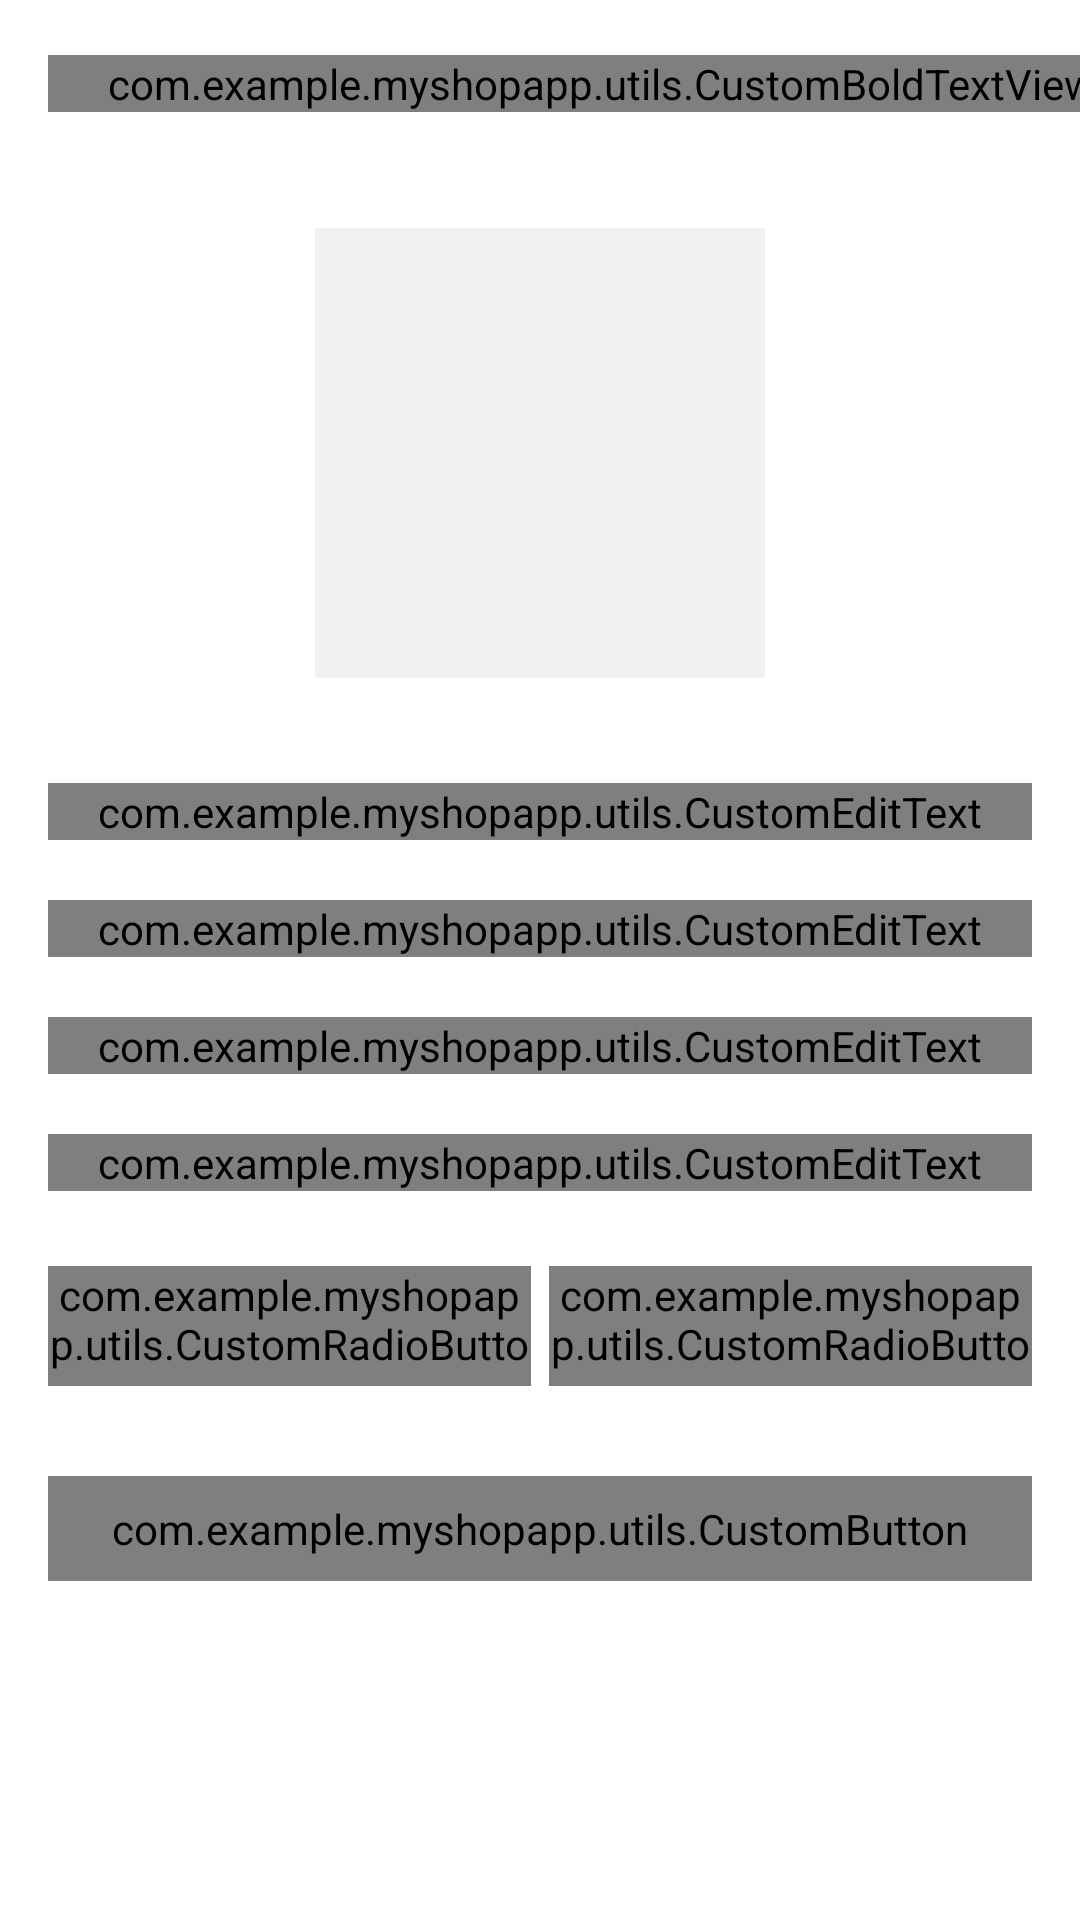

Reconstruct the res/layout file that produces this screen, plus the resources it refers to.
<!-- AndroidManifest.xml: activity theme Theme.MyShopApp.NoActionBar -->
<!-- res/layout/activity_profile.xml -->
<?xml version="1.0" encoding="utf-8"?>
<androidx.constraintlayout.widget.ConstraintLayout xmlns:android="http://schemas.android.com/apk/res/android"
    xmlns:app="http://schemas.android.com/apk/res-auto"
    xmlns:tools="http://schemas.android.com/tools"
    android:layout_width="match_parent"
    android:layout_height="match_parent"
    tools:context=".activities.ProfileActivity">
    
    <androidx.appcompat.widget.Toolbar
        android:id="@+id/toolbar_profile"
        android:layout_width="match_parent"
        android:layout_height="?attr/actionBarSize"
        app:layout_constraintEnd_toEndOf="parent"
        app:layout_constraintStart_toStartOf="parent"
        app:layout_constraintTop_toTopOf="parent">

        <com.example.myshopapp.utils.CustomBoldTextView
            android:id="@+id/tv_title"
            android:layout_width="match_parent"
            android:layout_height="wrap_content"
            android:text="Profile"
            android:textSize="@dimen/toolbar_text_size"
            android:textColor="@color/textColorPrimary"
            android:gravity="center"
            android:paddingStart="-25dp"
            android:paddingEnd="0dp"
            tools:ignore="HardcodedText" />
    </androidx.appcompat.widget.Toolbar>

    <ScrollView
        android:layout_width="match_parent"
        android:layout_height="wrap_content"
        app:layout_constraintStart_toStartOf="parent"
        app:layout_constraintEnd_toEndOf="parent"
        app:layout_constraintTop_toBottomOf="@id/toolbar_profile">

        <androidx.constraintlayout.widget.ConstraintLayout
            android:layout_width="match_parent"
            android:layout_height="wrap_content">

            <ImageView
                android:id="@+id/iv_user_photo"
                android:layout_width="150dp"
                android:layout_height="150dp"
                android:src="@drawable/ic_user_placeholder"
                android:scaleType="fitXY"
                app:layout_constraintTop_toTopOf="parent"
                app:layout_constraintLeft_toLeftOf="parent"
                app:layout_constraintRight_toRightOf="parent"
                android:background="@color/lightGrey"
                android:layout_marginTop="20dp"
                android:contentDescription="Avatar"
                tools:ignore="HardcodedText" />

            <com.google.android.material.textfield.TextInputLayout
                android:id="@+id/til_first_name"
                style="@style/Widget.MaterialComponents.TextInputLayout.OutlinedBox"
                android:layout_width="match_parent"
                android:layout_height="wrap_content"
                android:layout_marginStart="@dimen/spacing"
                android:layout_marginEnd="@dimen/spacing"
                android:layout_marginTop="35dp"
                android:hint="First name"
                app:layout_constraintStart_toStartOf="parent"
                app:layout_constraintEnd_toEndOf="parent"
                app:layout_constraintTop_toBottomOf="@id/iv_user_photo"
                tools:ignore="HardcodedText">

                <com.example.myshopapp.utils.CustomEditText
                    android:id="@+id/et_first_name"
                    android:layout_width="match_parent"
                    android:layout_height="wrap_content"
                    android:inputType="text"
                    android:textColor="@color/textColorPrimary"
                    android:textSize="16sp" />

            </com.google.android.material.textfield.TextInputLayout>

            <com.google.android.material.textfield.TextInputLayout
                android:id="@+id/til_last_name"
                style="@style/Widget.MaterialComponents.TextInputLayout.OutlinedBox"
                android:layout_width="match_parent"
                android:layout_height="wrap_content"
                android:layout_marginStart="@dimen/spacing"
                android:layout_marginEnd="@dimen/spacing"
                android:layout_marginTop="20dp"
                android:hint="Last name"
                app:layout_constraintStart_toStartOf="parent"
                app:layout_constraintEnd_toEndOf="parent"
                app:layout_constraintTop_toBottomOf="@id/til_first_name"
                tools:ignore="HardcodedText">

                <com.example.myshopapp.utils.CustomEditText
                    android:id="@+id/et_last_name"
                    android:layout_width="match_parent"
                    android:layout_height="wrap_content"
                    android:inputType="text"
                    android:textColor="@color/textColorPrimary"
                    android:textSize="16sp" />

            </com.google.android.material.textfield.TextInputLayout>

            <com.google.android.material.textfield.TextInputLayout
                android:id="@+id/til_email"
                style="@style/Widget.MaterialComponents.TextInputLayout.OutlinedBox"
                android:layout_width="match_parent"
                android:layout_height="wrap_content"
                android:layout_marginStart="@dimen/spacing"
                android:layout_marginEnd="@dimen/spacing"
                android:layout_marginTop="20dp"
                android:hint="Email"
                app:layout_constraintStart_toStartOf="parent"
                app:layout_constraintEnd_toEndOf="parent"
                app:layout_constraintTop_toBottomOf="@id/til_last_name"
                tools:ignore="HardcodedText">

                <com.example.myshopapp.utils.CustomEditText
                    android:id="@+id/et_email"
                    android:layout_width="match_parent"
                    android:layout_height="wrap_content"
                    android:inputType="textEmailAddress"
                    android:textColor="@color/textColorPrimary"
                    android:textSize="16sp" />

            </com.google.android.material.textfield.TextInputLayout>

            <com.google.android.material.textfield.TextInputLayout
                android:id="@+id/til_mobile_number"
                style="@style/Widget.MaterialComponents.TextInputLayout.OutlinedBox"
                android:layout_width="match_parent"
                android:layout_height="wrap_content"
                android:layout_marginStart="@dimen/spacing"
                android:layout_marginEnd="@dimen/spacing"
                android:layout_marginTop="20dp"
                android:hint="Mobile number"
                app:layout_constraintStart_toStartOf="parent"
                app:layout_constraintEnd_toEndOf="parent"
                app:layout_constraintTop_toBottomOf="@id/til_email"
                tools:ignore="HardcodedText">

                <com.example.myshopapp.utils.CustomEditText
                    android:id="@+id/et_mobile_number"
                    android:layout_width="match_parent"
                    android:layout_height="wrap_content"
                    android:inputType="phone"
                    android:textColor="@color/textColorPrimary"
                    android:textSize="16sp" />

            </com.google.android.material.textfield.TextInputLayout>

            <RadioGroup
                android:id="@+id/rg_gender"
                android:layout_width="match_parent"
                android:layout_height="40dp"
                app:layout_constraintTop_toBottomOf="@id/til_mobile_number"
                app:layout_constraintStart_toStartOf="parent"
                app:layout_constraintEnd_toEndOf="parent"
                android:layout_marginTop="25dp"
                android:layout_marginStart="@dimen/spacing"
                android:layout_marginEnd="@dimen/spacing"
                android:orientation="horizontal">

                <com.example.myshopapp.utils.CustomRadioButton
                    android:id="@+id/rb_male"
                    android:layout_width="0dp"
                    android:layout_height="match_parent"
                    android:text="MALE"
                    android:layout_weight="1"
                    android:checked="true"
                    android:textStyle="bold"
                    android:background="@drawable/radio_button_background"
                    android:foreground="?attr/selectableItemBackground"
                    android:textColor="@drawable/radio_button_text"
                    android:layout_marginEnd="3dp"
                    android:button="@null"
                    android:gravity="center"
                    tools:ignore="HardcodedText,UnusedAttribute" />

                <com.example.myshopapp.utils.CustomRadioButton
                    android:id="@+id/rb_female"
                    android:layout_width="0dp"
                    android:layout_height="match_parent"
                    android:text="FEMALE"
                    android:layout_weight="1"
                    android:textStyle="bold"
                    android:background="@drawable/radio_button_background"
                    android:foreground="?attr/selectableItemBackground"
                    android:textColor="@drawable/radio_button_text"
                    android:layout_marginStart="3dp"
                    android:button="@null"
                    android:gravity="center"
                    tools:ignore="HardcodedText,UnusedAttribute" />

            </RadioGroup>

            <com.example.myshopapp.utils.CustomButton
                android:id="@+id/btn_submit"
                android:layout_width="match_parent"
                android:layout_height="wrap_content"
                android:text="@string/save"
                android:padding="@dimen/button_padding"
                android:textSize="@dimen/button_text"
                android:layout_marginStart="@dimen/spacing"
                android:layout_marginTop="30dp"
                android:layout_marginEnd="@dimen/spacing"
                android:background="@drawable/button_background"
                android:foreground="?attr/selectableItemBackground"
                android:textColor="@color/white"
                app:layout_constraintStart_toStartOf="parent"
                app:layout_constraintEnd_toEndOf="parent"
                app:layout_constraintTop_toBottomOf="@id/rg_gender"
                tools:ignore="UnusedAttribute" />

        </androidx.constraintlayout.widget.ConstraintLayout>
    </ScrollView>

</androidx.constraintlayout.widget.ConstraintLayout>
<!-- resources referenced by this layout -->
<resources>
  <color name="lightGrey">#F1F1F1</color>
  <color name="textColorPrimary">#37474f</color>
  <color name="white">#FFFFFFFF</color>
  <dimen name="button_padding">8dp</dimen>
  <dimen name="button_text">16sp</dimen>
  <dimen name="spacing">16dp</dimen>
  <dimen name="toolbar_text_size">18sp</dimen>
  <!-- drawable button_background (drawable) -->
  <?xml version="1.0" encoding="utf-8"?>
  <shape xmlns:android="http://schemas.android.com/apk/res/android" android:shape="rectangle">
      <gradient
          android:angle="360"
          android:endColor="@color/colorPrimaryDark"
          android:startColor="@color/colorPrimary"
          android:type="linear"/>
  
      <corners android:radius="@dimen/button_background_radius" />
  </shape>
  <!-- drawable radio_button_background (drawable) -->
  <?xml version="1.0" encoding="utf-8"?>
  <selector xmlns:android="http://schemas.android.com/apk/res/android">
      <item android:state_checked="true">
          <shape android:shape="rectangle">
              <solid android:color="@color/colorSecondary" />
              <corners android:radius="5dp" />
          </shape>
      </item>
  
      <item android:state_checked="false">
          <shape android:shape="rectangle">
              <stroke android:width="1dp" android:color="@color/textColorSecondary" />
              <corners android:radius="5dp" />
          </shape>
      </item>
  </selector>
  <!-- drawable radio_button_text (drawable) -->
  <?xml version="1.0" encoding="utf-8"?>
  <selector xmlns:android="http://schemas.android.com/apk/res/android">
      <item android:color="@color/white" android:state_checked="true" />
      <item android:color="@color/textColorSecondary" android:state_checked="false" />
  </selector>
  <string name="save">Save</string>
  <style name="Theme.MyShopApp.NoActionBar">
          <item name="windowActionBar">false</item>
          <item name="windowNoTitle">true</item>
      </style>
  <color name="colorPrimaryDark">#004ba0</color>
  <color name="colorPrimary">#1976d2</color>
  <dimen name="button_background_radius">10dp</dimen>
  <color name="colorSecondary">#1976d2</color>
  <color name="textColorSecondary">#cfd8dc</color>
</resources>
